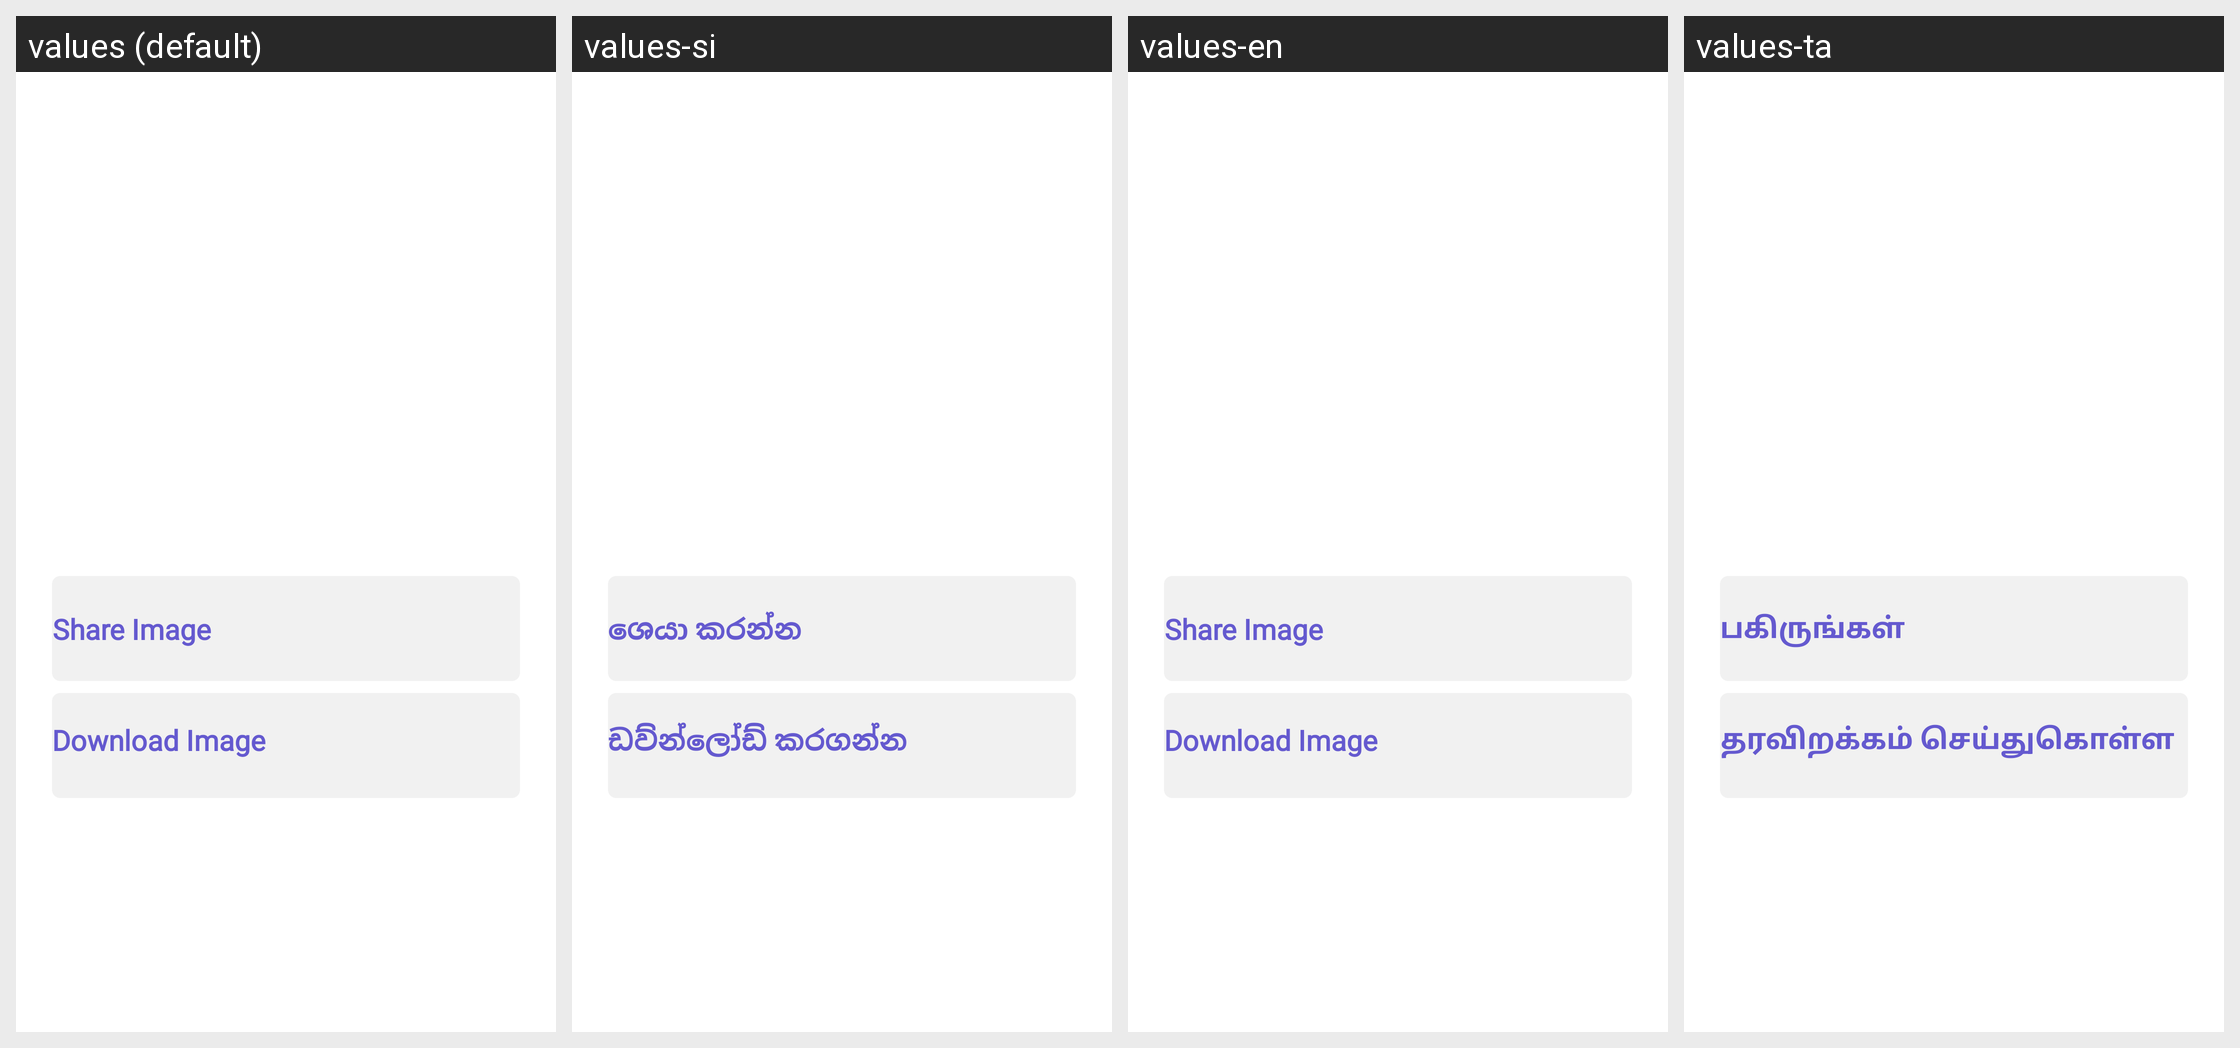

Translations of the strings shown on this Android screen, per locale in the grid:
Android screen res/layout/activity_image_saving.xml rendered under 4 locales, left to right: values (default), values-si, values-en, values-ta. Device: Nexus 5 (rendered at 1080×1920; each locale shown at half size, 540×960, under a caption strip naming it); theme NoActionBarAppTheme.
Strings drawn on this screen, with the default value and each locale's value (text and hints the layout hard-codes, and strings that could not be matched under every locale, appear in the picture but are not listed):

share_image_text
  values: Share Image
  values-si: ශෙයා කරන්න
  values-en: Share Image
  values-ta: பகிருங்கள்

download_image_text
  values: Download Image
  values-si: ඩව්න්ලෝඩ් කරගන්න
  values-en: Download Image
  values-ta: தரவிறக்கம் செய்துகொள்ள
